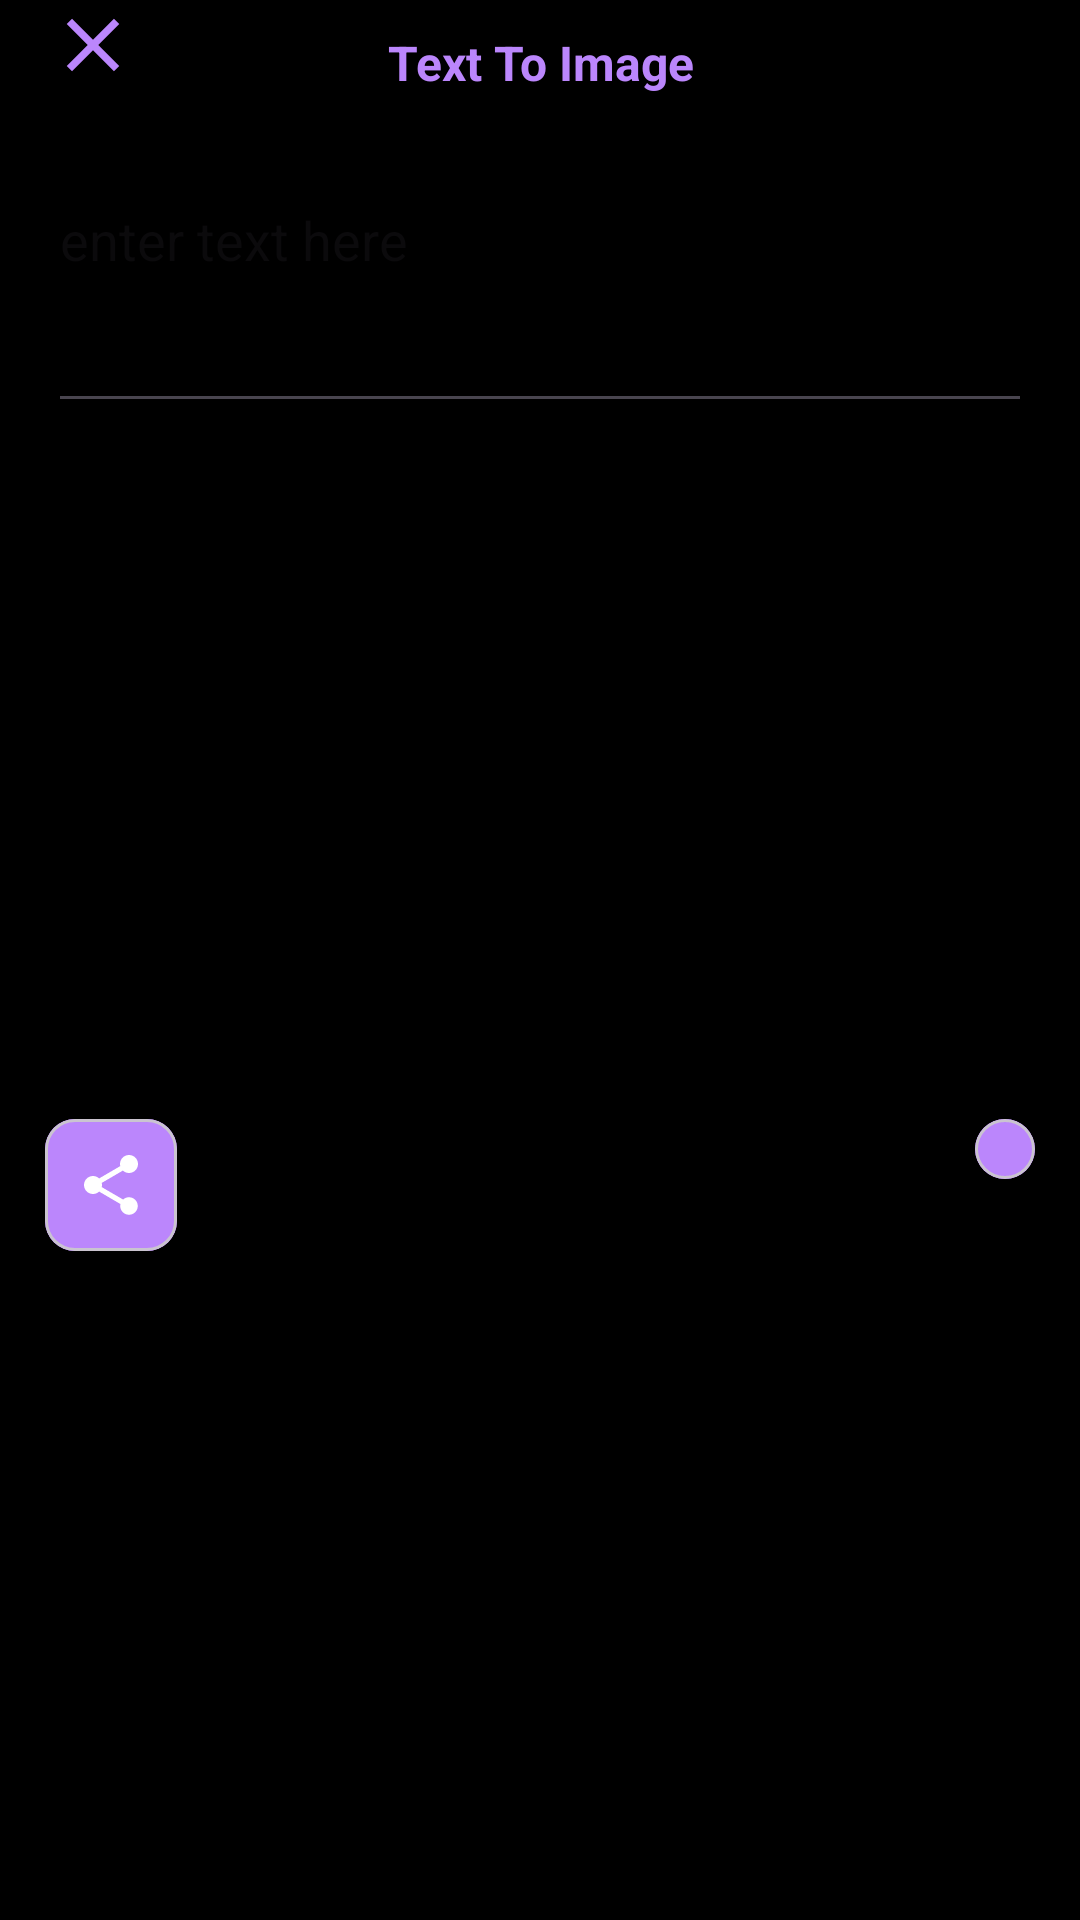

This screen was rendered from an Android layout file. Write that file and the resources it references.
<!-- AndroidManifest.xml: application theme Theme.TextRecognizerApp -->
<!-- res/layout/activity_notes.xml -->
<?xml version="1.0" encoding="utf-8"?>
<androidx.constraintlayout.widget.ConstraintLayout xmlns:android="http://schemas.android.com/apk/res/android"
    xmlns:app="http://schemas.android.com/apk/res-auto"
    xmlns:tools="http://schemas.android.com/tools"
    android:layout_width="match_parent"
    android:layout_height="match_parent"
    android:background="@color/black"
    tools:context=".Notes">

    <ImageView
        android:id="@+id/close"
        android:layout_width="30dp"
        android:layout_height="30dp"
        android:layout_marginStart="16dp"
        android:contentDescription="@string/close_dialog"
        android:src="@drawable/ic_close"
        app:layout_constraintStart_toStartOf="parent"
        app:layout_constraintTop_toTopOf="parent" />

    <TextView
        android:id="@+id/title"
        android:layout_width="0dp"
        android:layout_height="wrap_content"
        android:padding="10dp"
        android:text="Text To Image"
        android:textAlignment="center"
        android:textColor="@color/purple_200"
        android:textSize="16sp"
        android:textStyle="bold"
        app:layout_constraintStart_toEndOf="@+id/close"
        app:layout_constraintEnd_toStartOf="@+id/ConvertButton"
        app:layout_constraintTop_toTopOf="parent" />

    <ImageView
        android:id="@+id/ConvertButton"
        android:layout_width="30dp"
        android:layout_height="30dp"
        android:contentDescription="@string/Convert"
        android:src="@drawable/done"
        app:layout_constraintEnd_toEndOf="parent"
        app:layout_constraintTop_toTopOf="@+id/title"
        android:layout_marginEnd="16dp" />

    <EditText
        android:id="@+id/textInput"
        android:layout_width="0dp"
        android:layout_height="wrap_content"
        android:hint="@string/enter_text"
        android:inputType="textMultiLine"
        android:textColor="@color/white"
        app:layout_constraintTop_toBottomOf="@+id/title"
        app:layout_constraintStart_toStartOf="parent"
        app:layout_constraintEnd_toEndOf="parent"
        app:layout_constraintBottom_toTopOf="@id/previewImage"
        android:layout_marginTop="16dp"
        android:layout_marginStart="16dp"
        android:layout_marginEnd="16dp"/>

    <ImageView
        android:id="@+id/previewImage"
        android:layout_width="0dp"
        android:layout_height="200dp"
        android:layout_marginTop="16dp"
        android:scaleType="fitCenter"
        app:layout_constraintEnd_toEndOf="parent"
        app:layout_constraintHorizontal_bias="1.0"
        app:layout_constraintStart_toStartOf="parent"
        app:layout_constraintTop_toBottomOf="@id/textInput" />

    <com.google.android.material.card.MaterialCardView
        android:id="@+id/share"
        android:layout_width="wrap_content"
        android:layout_height="wrap_content"
        android:elevation="2dp"
        app:cardBackgroundColor="@color/purple_200"
        app:cardCornerRadius="10dp"
        android:layout_marginStart="15dp"
        app:layout_constraintTop_toBottomOf="@id/previewImage"
        app:layout_constraintStart_toStartOf="parent"
        android:layout_marginTop="16dp"
        android:layout_marginEnd="8dp">

        <ImageView
            android:layout_width="match_parent"
            android:layout_height="match_parent"
            android:padding="10dp"
            android:background="@color/purple_200"
            android:contentDescription="@string/share_text"
            android:src="@drawable/ic_share" />
    </com.google.android.material.card.MaterialCardView>
    <com.google.android.material.card.MaterialCardView
        android:id="@+id/save"
        android:layout_width="wrap_content"
        android:layout_height="wrap_content"
        android:elevation="2dp"
        app:cardBackgroundColor="@color/purple_200"
        app:cardCornerRadius="10dp"
        app:layout_constraintTop_toBottomOf="@id/previewImage"
        app:layout_constraintEnd_toEndOf="parent"
        android:layout_marginTop="16dp"
        android:layout_marginEnd="15dp"
        android:layout_marginStart="8dp">

        <ImageView
            android:layout_width="match_parent"
            android:layout_height="match_parent"
            android:padding="10dp"
            android:background="@color/purple_200"
            android:contentDescription="@string/save_img"
            android:src="@drawable/ic_save" />
    </com.google.android.material.card.MaterialCardView>

</androidx.constraintlayout.widget.ConstraintLayout>
<!-- resources referenced by this layout -->
<resources>
  <!-- drawable ic_close (drawable) -->
  <vector xmlns:android="http://schemas.android.com/apk/res/android"
      android:width="24dp"
      android:height="24dp"
      android:viewportWidth="24"
      android:viewportHeight="24"
      android:tint="@color/purple_200">
      <path
          android:fillColor="@android:color/white"
          android:pathData="M19,6.41L17.59,5 12,10.59 6.41,5 5,6.41 10.59,12 5,17.59 6.41,19 12,13.41 17.59,19 19,17.59 13.41,12z"/>
  </vector>
  <!-- drawable ic_share (drawable) -->
  <?xml version="1.0" encoding="utf-8"?>
  <vector xmlns:android="http://schemas.android.com/apk/res/android"
      android:width="24dp"
      android:height="24dp"
      android:viewportWidth="24"
      android:viewportHeight="24"
      android:tint="@android:color/white">
      <path
          android:fillColor="@android:color/white"
          android:pathData="M18,16.08c-0.76,0 -1.44,0.3 -1.96,0.77L8.91,12.7c0.05,-0.23 0.09,-0.46 0.09,-0.7s-0.04,-0.47 -0.09,-0.7l7.05,-4.11c0.54,0.5 1.25,0.81 2.04,0.81 1.66,0 3,-1.34 3,-3s-1.34,-3 -3,-3 -3,1.34 -3,3c0,0.24 0.04,0.47 0.09,0.7L8.04,9.81C7.5,9.31 6.79,9 6,9c-1.66,0 -3,1.34 -3,3s1.34,3 3,3c0.79,0 1.5,-0.31 2.04,-0.81l7.12,4.16c-0.05,0.21 -0.08,0.43 -0.08,0.65 0,1.61 1.31,2.92 2.92,2.92 1.61,0 2.92,-1.31 2.92,-2.92s-1.31,-2.92 -2.92,-2.92z"/>
  </vector>
  <string name="Convert">convert text to image\n</string>
  <string name="close_dialog">Close Dialog</string>
  <string name="enter_text">enter text here \n\n</string>
  <string name="save_img">save this image to gallery\n</string>
  <string name="share_text">Share Text</string>
  <style name="Theme.TextRecognizerApp" parent="Base.Theme.TextRecognizerApp" />
  <style name="Base.Theme.TextRecognizerApp" parent="Theme.Material3.DayNight">
          <item name="colorPrimary">@color/purple_500</item>
          <item name="colorPrimaryVariant">@color/purple_700</item>
          <item name="colorOnPrimary">@color/white</item>
          
          <item name="colorSecondary">@color/teal_200</item>
          <item name="colorSecondaryVariant">@color/teal_700</item>
          <item name="colorOnSecondary">@color/black</item>
  
          <item name="android:statusBarColor" tools:targetApi="l">?attr/colorPrimaryVariant</item>
      </style>
  <!-- not gathered from this repository: default colours our renderer supplied (Android Studio template values) -->
  <color name="purple_200">#FFBB86FC</color>
  <color name="purple_500">#FF6200EE</color>
  <color name="purple_700">#FF3700B3</color>
  <color name="teal_200">#FF03DAC5</color>
  <color name="teal_700">#FF018786</color>
  <color name="black">#FF000000</color>
  <color name="white">#FFFFFFFF</color>
</resources>
